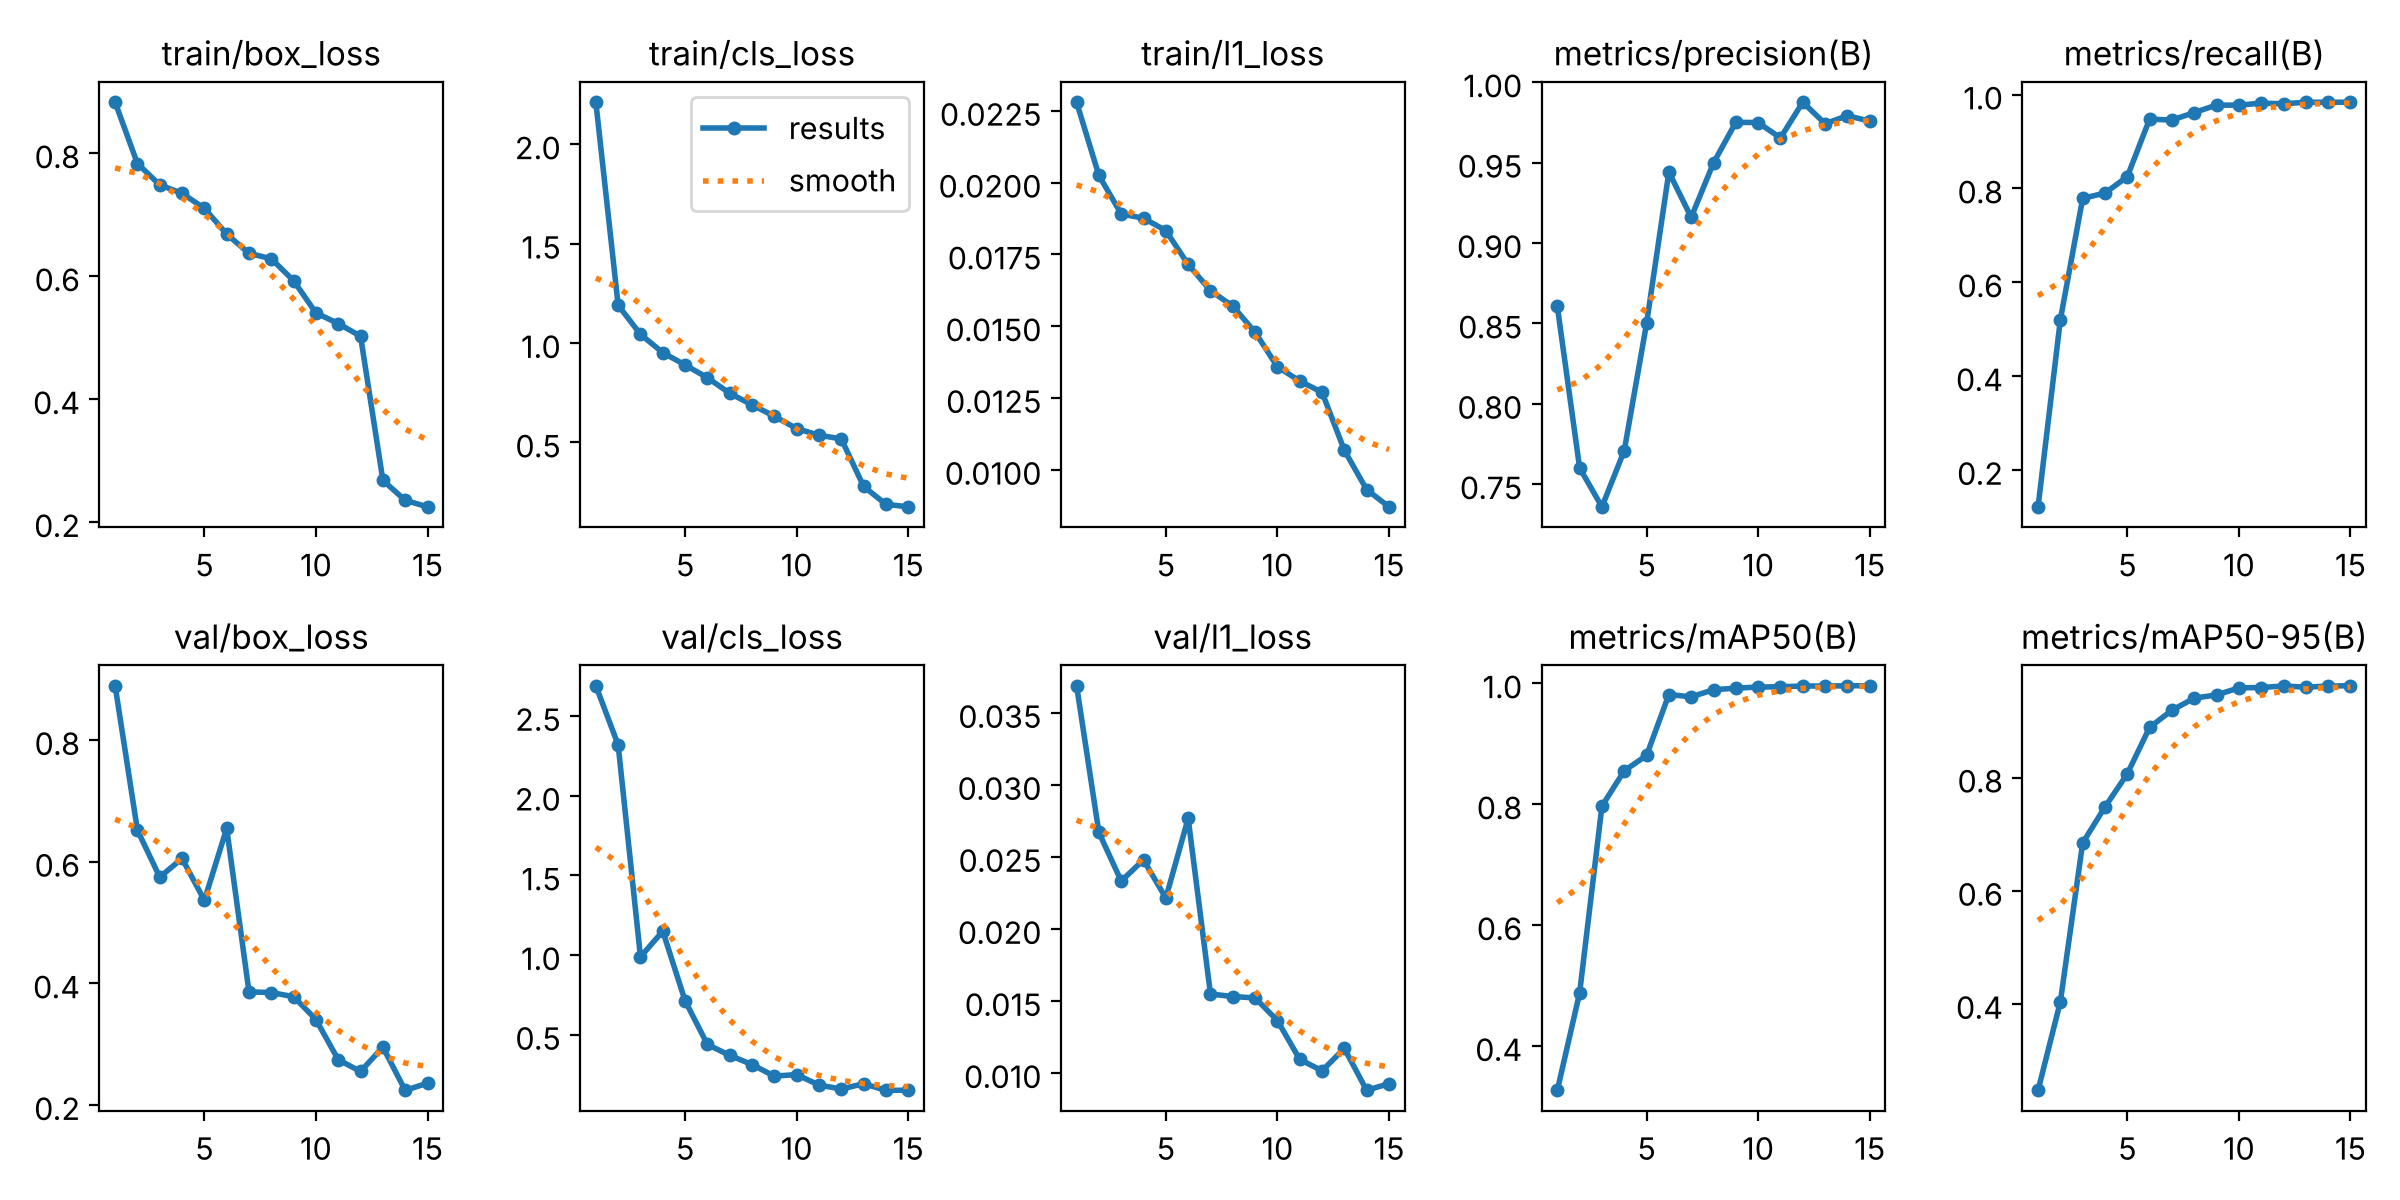

The file beside this chart, header and first rows:
epoch, time, train/box_loss, train/cls_loss, train/l1_loss, metrics/precision(B), metrics/recall(B), metrics/mAP50(B), metrics/mAP50-95(B), val/box_loss, val/cls_loss, val/l1_loss, lr/pg0, lr/pg1, lr/pg2
1, 100.3, 0.883, 2.212, 0.0228, 0.8606, 0.1213, 0.3267, 0.2473, 0.8892, 2.69, 0.03689, 0.0006559, 0.0006559, 0.06786
2, 206.5, 0.7832, 1.191, 0.02025, 0.7601, 0.5202, 0.488, 0.4039, 0.6518, 2.318, 0.0267, 0.001308, 0.001308, 0.03518
3, 290.6, 0.7485, 1.044, 0.01891, 0.7359, 0.7789, 0.7969, 0.6846, 0.5747, 0.9893, 0.02333, 0.001904, 0.001904, 0.002442
4, 374.8, 0.7347, 0.952, 0.01876, 0.7709, 0.79, 0.8554, 0.7481, 0.6053, 1.15, 0.0248, 0.001811, 0.001811, 0.001811
5, 459.4, 0.7104, 0.89, 0.01833, 0.8499, 0.825, 0.8807, 0.8066, 0.5365, 0.7134, 0.02215, 0.001672, 0.001672, 0.001672
6, 543.8, 0.6684, 0.8257, 0.01715, 0.9442, 0.9477, 0.9815, 0.8887, 0.6548, 0.4395, 0.02768, 0.001505, 0.001505, 0.001505
7, 629.9, 0.6372, 0.7476, 0.01624, 0.916, 0.9456, 0.9777, 0.919, 0.3862, 0.3712, 0.01549, 0.001316, 0.001316, 0.001316
8, 713.5, 0.6283, 0.6893, 0.0157, 0.9499, 0.9617, 0.9894, 0.9404, 0.3849, 0.3134, 0.01531, 0.001113, 0.001113, 0.001113
9, 796.4, 0.5926, 0.6316, 0.01479, 0.9751, 0.9776, 0.992, 0.946, 0.3782, 0.2409, 0.01522, 0.0009065, 0.0009065, 0.0009065
10, 884, 0.5403, 0.5697, 0.01359, 0.9749, 0.9773, 0.9939, 0.9584, 0.3406, 0.2509, 0.01364, 0.0007041, 0.0007041, 0.0007041
11, 968.7, 0.523, 0.5365, 0.01309, 0.9653, 0.9817, 0.9943, 0.9591, 0.2745, 0.1847, 0.01095, 0.000515, 0.000515, 0.000515
12, 1057, 0.5024, 0.5179, 0.0127, 0.9876, 0.9803, 0.9956, 0.9619, 0.2554, 0.1601, 0.01016, 0.0003476, 0.0003476, 0.0003476
13, 1146, 0.268, 0.2787, 0.01068, 0.9742, 0.9836, 0.9954, 0.9597, 0.2953, 0.1934, 0.01171, 0.0002091, 0.0002091, 0.0002091
14, 1235, 0.2355, 0.1889, 0.00931, 0.9792, 0.9836, 0.996, 0.9617, 0.2243, 0.1517, 0.0088, 0.0001056, 0.0001056, 0.0001056
15, 1323, 0.2249, 0.176, 0.00871, 0.9758, 0.9837, 0.9961, 0.9623, 0.2361, 0.1524, 0.00927, 4.16339e-05, 4.16339e-05, 4.16339e-05
